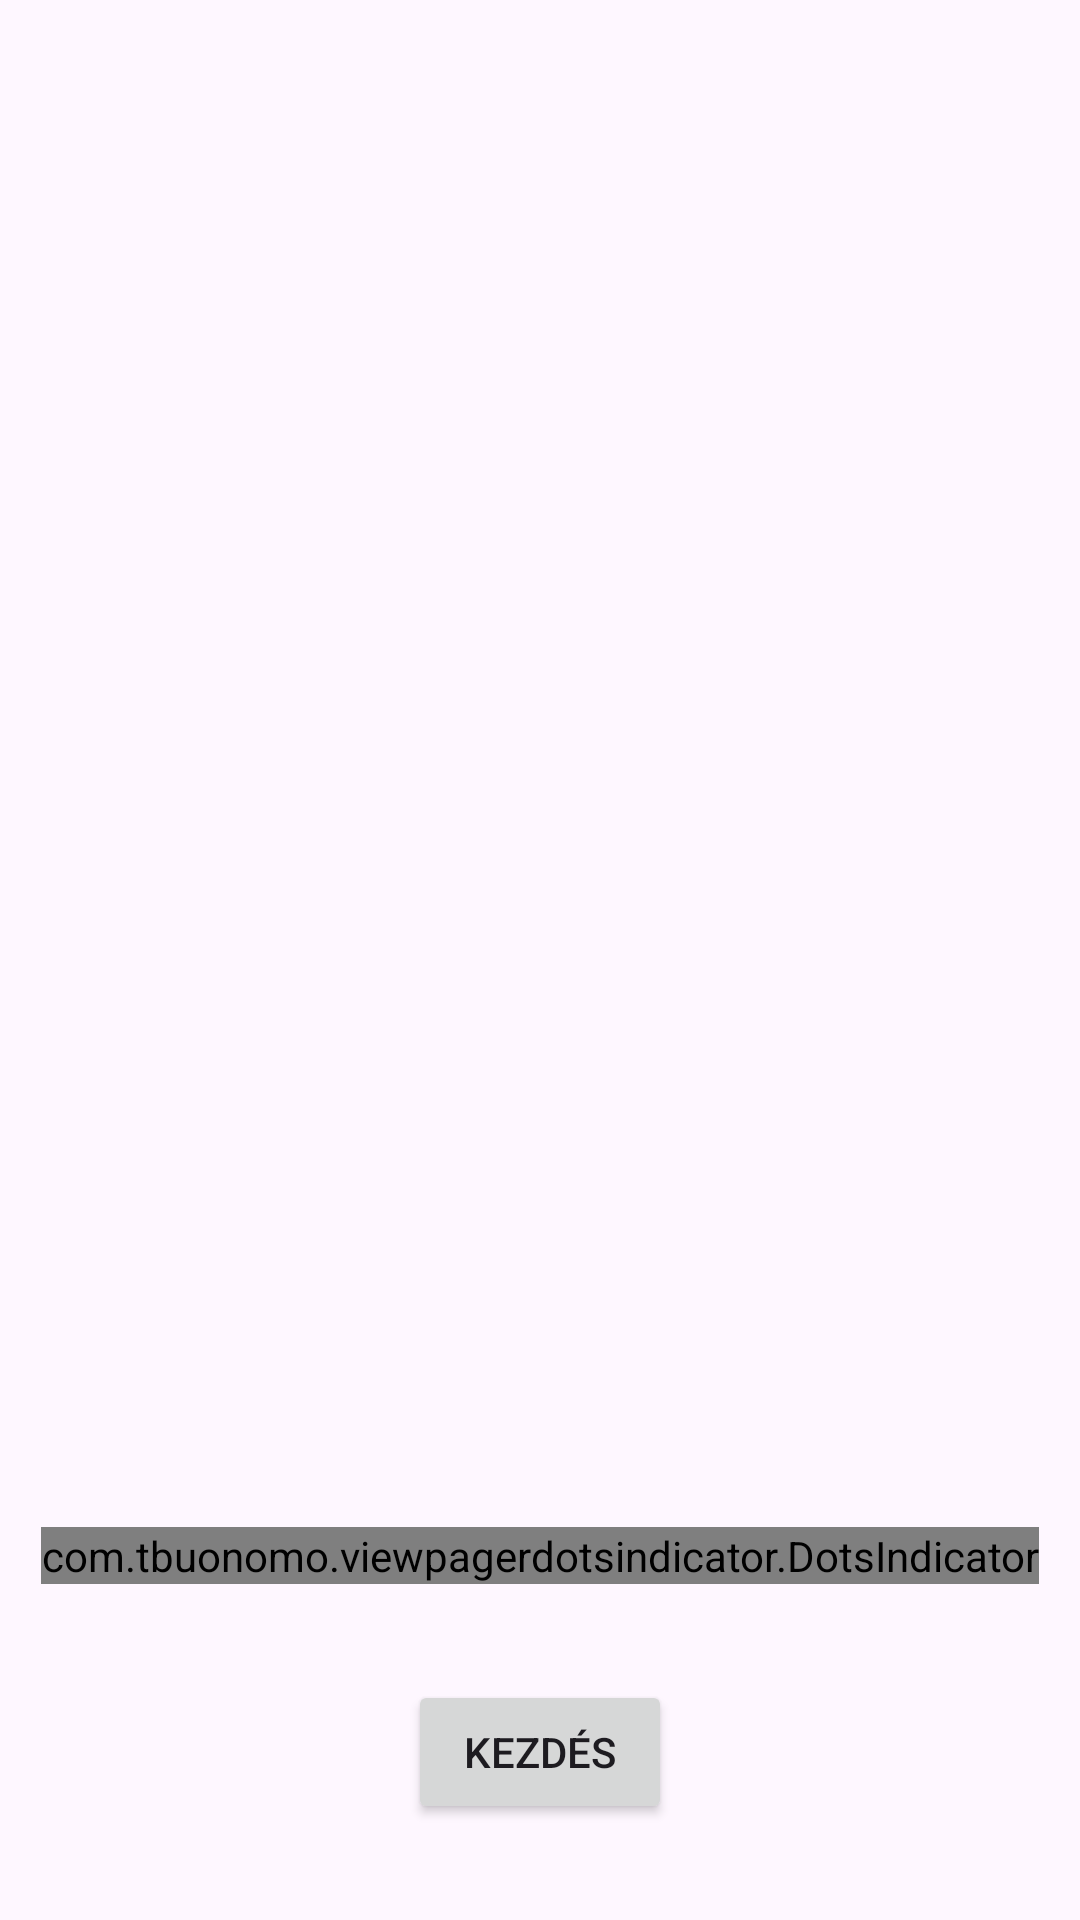

This screen was rendered from an Android layout file. Write that file and the resources it references.
<!-- AndroidManifest.xml: application theme Theme.HeadWord -->
<!-- res/layout/activity_onboarding.xml -->
<?xml version="1.0" encoding="utf-8"?>
<androidx.constraintlayout.widget.ConstraintLayout xmlns:android="http://schemas.android.com/apk/res/android"
    xmlns:app="http://schemas.android.com/apk/res-auto"
    android:layout_width="match_parent"
    android:layout_height="match_parent">

    <androidx.viewpager2.widget.ViewPager2
        android:id="@+id/viewPager"
        android:layout_width="match_parent"
        android:layout_height="0dp"
        app:layout_constraintBottom_toTopOf="@+id/dotsIndicator"
        app:layout_constraintEnd_toEndOf="parent"
        app:layout_constraintStart_toStartOf="parent"
        app:layout_constraintTop_toTopOf="parent" />

    <com.tbuonomo.viewpagerdotsindicator.DotsIndicator
        android:id="@+id/dotsIndicator"
        android:layout_width="wrap_content"
        android:layout_height="wrap_content"
        android:layout_marginBottom="32dp"
        app:dotsColor="#ccc"
        app:dotsCornerRadius="8dp"
        app:dotsSize="8dp"
        app:dotsSpacing="4dp"
        app:dotsWidthFactor="2.5"
        app:layout_constraintBottom_toTopOf="@+id/buttonFinish"
        app:layout_constraintEnd_toEndOf="parent"
        app:layout_constraintStart_toStartOf="parent"
        app:selectedDotColor="#1E88E5" />

    <Button
        android:id="@+id/buttonFinish"
        android:layout_width="wrap_content"
        android:layout_height="wrap_content"
        android:layout_marginBottom="32dp"
        android:text="Kezdés"
        app:layout_constraintBottom_toBottomOf="parent"
        app:layout_constraintEnd_toEndOf="parent"
        app:layout_constraintStart_toStartOf="parent" />
    

</androidx.constraintlayout.widget.ConstraintLayout>
<!-- resources referenced by this layout -->
<resources>
  <style name="Theme.HeadWord" parent="Base.Theme.HeadWord" />
  <style name="Base.Theme.HeadWord" parent="Theme.Material3.DayNight.NoActionBar">
          
          
      </style>
</resources>
